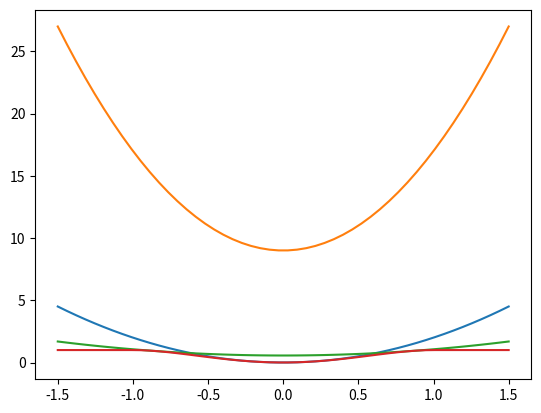

Write the Python code that produced this figure.
import numpy as np
import matplotlib.pyplot as plt
from scipy.optimize import minimize

def lossFunc(err, weight, tauSq):
    errSq = err**2
    weightSq = weight**2
    return 2 * weightSq * errSq / tauSq + (1.0 - weightSq)**2

def lossFuncMin(err, tauSq):
    func = lambda w: lossFunc(err, w[0], tauSq)
    w = minimize(func, [0.01])['x'][0]
    #print w
    return lossFunc(err, w, tauSq)

if __name__ == '__main__':
    xs = np.linspace(-1.5, 1.5)
    ys1 = [lossFunc(x, 1, 1) for x in xs]
    ys2 = [lossFunc(x, 2, 1) for x in xs]
    ys3 = [lossFunc(x, 0.5, 1) for x in xs]
    ysn = [lossFuncMin(x, 1) for x in xs]
    plt.plot(xs, ys1, xs, ys2, xs, ys3, xs, ysn)
    plt.show()
